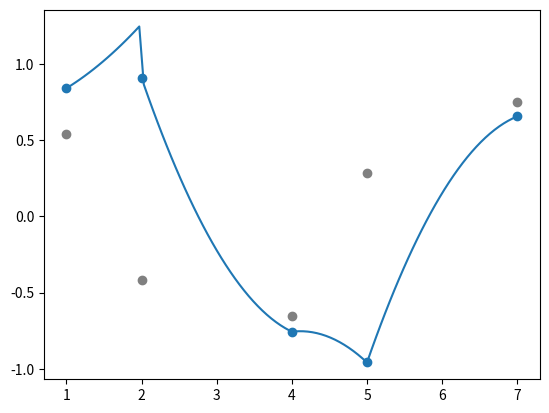

Recreate this plot in Python.
import numpy as np
from matplotlib import pyplot as plt


def f(x):
    return np.cos(3 * x) / x


def test(n):
    dataX = np.linspace(0.1, 10, n)
    dataY = f(dataX)

    poly1 = lagrange(dataX, dataY)
    poly2 = least_squares(dataX, dataY)

    _, ax = plt.subplots(figsize=(10, 6))
    ax.scatter(dataX, f(dataX))
    ax.scatter(dataX, poly1(dataX), color="red")
    ax.scatter(dataX, poly2(dataX), color="green")

    dataX = np.linspace(0.1, 10, n * 20)

    ax.plot(dataX, f(dataX), label="f")
    ax.plot(dataX, poly1(dataX), label=f"lagrange{n}", color="red")
    ax.plot(dataX, poly2(dataX), label=f"polynomial{n}", color="green")

    ax.grid()
    ax.set_ylim([-2, 2])
    ax.legend()
    plt.show()


def least_squares(n, x_data, y_data):
    matr_a = np.zeros((n, n), dtype=float)
    vect_b = np.zeros(n, dtype=float)

    for i in range(n):
        vect_b[i] = np.sum(y_data * x_data ** i)
        matr_a[i] = np.array([np.sum(x_data ** (i + j)) for j in range(n)])
    vect_a = np.linalg.solve(matr_a, vect_b)
    result = np.polynomial.polynomial.Polynomial(vect_a)

    def p(x):
        return result(x)
    return p


def lagrange(x_data, y_data):
    def p(x):
        total = 0.0
        n = len(x_data)
        for i in range(n):
            tot_mul = 1.0
            for j in range(n):
                if i != j:
                    tot_mul *= (x - x_data[j]) / float(x_data[i] - x_data[j])
            total += y_data[i] * tot_mul
        return total
    return p


def nearest(val: float, arr: list):
    k = 0
    for i in range(len(arr)):
        if val == arr[i]:
            return arr[i]
        elif abs(val - arr[i]) < abs(val - arr[k]) and val > arr[i]:
            k = i
    return arr[k]


def sqr_spline(x_data, y_data, dy_data=None):
    if len(x_data) != len(y_data):
        raise ValueError("x_data and y_data sizes do not match!")

    x_data = np.asarray(x_data)
    y_data = np.asarray(y_data)

    if dy_data is None:
        dy_data = np.zeros_like(y_data)

    matrix = np.array([
        [1, x_data[0], x_data[0] ** 2],
        [1, x_data[1], x_data[0] ** 2],
        [0, 1, 2 * x_data[1]]
    ])

    b_vect = np.array([y_data[0], y_data[1], dy_data[0]])
    polynomials = {x_data[0]: np.polynomial.Polynomial(np.linalg.solve(matrix, b_vect))}
    matrix[2, 1] = 0

    for i in range(1, len(x_data) - 1):
        matrix[:2, 1:] = [[x_data[i], x_data[i] ** 2],
                          [x_data[i+1], x_data[i+1] ** 2]]
        matrix[2, 2] = 2 * (x_data[i+1] - x_data[i])
        b_vect = np.array([y_data[i], y_data[i + 1], polynomials[x_data[i-1]].deriv()(x_data[i]) - dy_data[i+1]])
        polynomials[x_data[i]] = np.polynomial.Polynomial(np.linalg.solve(matrix, b_vect))

    def p(x):
        keys = list(polynomials.keys())
        if isinstance(x, (float, int)):
            key = nearest(x, keys)
            return polynomials[key](x)
        else:
            result = np.zeros_like(x)
            for j in range(len(x)):
                key = nearest(x[j], keys)
                result[j] = polynomials[key](x[j])
            return result
    return p


x = [1, 2, 4, 5, 7]
y = np.sin(x)
dy = np.cos(x)
grid = np.linspace(1, 7, 100)
spline = sqr_spline(x, y, dy)

plt.scatter(x, y)
plt.scatter(x, dy, color="gray")
plt.plot(grid, spline(grid))
plt.show()
